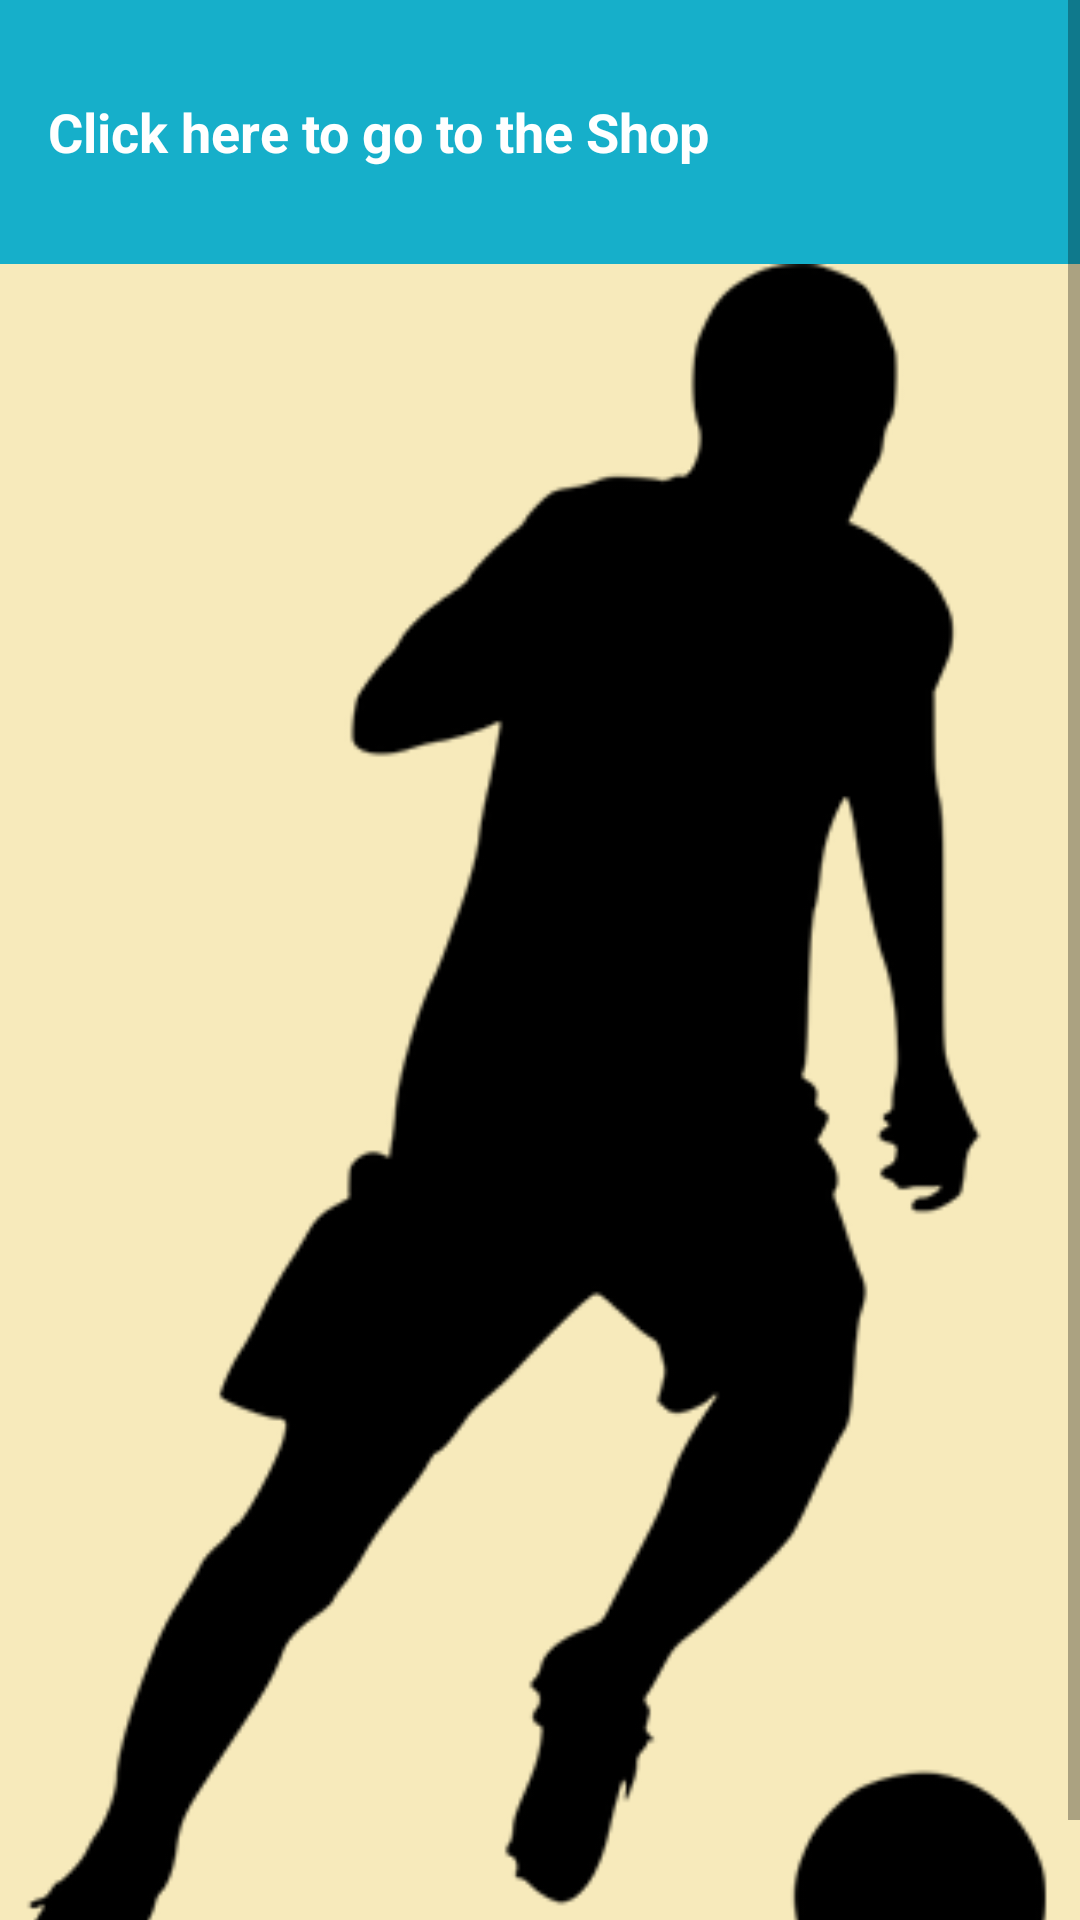

Android layout source for this screen:
<!-- AndroidManifest.xml: application theme AppTheme -->
<!-- res/layout/activity_second_login.xml -->
<?xml version="1.0" encoding="utf-8"?>
<ScrollView xmlns:android="http://schemas.android.com/apk/res/android"
    xmlns:tools="http://schemas.android.com/tools"
    android:layout_width="fill_parent"
    android:layout_height="fill_parent"
    android:background="@color/tan_background">
    <RelativeLayout
        xmlns:android="http://schemas.android.com/apk/res/android"
        xmlns:tools="http://schemas.android.com/tools"
        android:layout_width="match_parent"
        android:layout_height="match_parent"
        android:background="@color/tan_background"
        android:orientation="vertical"
        tools:context="com.ukteams.ecommerce.SecondLoginActivity">


        <TextView
            android:id="@+id/shop_entrance"
            style="@style/CategoryStyle"
            android:background="@color/background_main_app"
            android:text="@string/shop_entrance" />

        <requestFocus />


        <ImageView
            android:id="@+id/logo"
            android:layout_width="match_parent"
            android:layout_height="wrap_content"
            android:layout_alignParentLeft="true"
            android:layout_alignParentStart="true"
            android:layout_below="@+id/shop_entrance"
            android:adjustViewBounds="true"
            android:cropToPadding="true"
            android:scaleType="centerCrop"
            android:src="@drawable/player" />
    </RelativeLayout>
</ScrollView>
<!-- resources referenced by this layout -->
<resources>
  <color name="background_main_app">#16AFCA</color>
  <color name="tan_background">#f7eabb</color>
  <!-- drawable player: png bitmap (drawable, 26631 bytes) -->
  <string name="shop_entrance">Click here to go to the Shop </string>
  <style name="CategoryStyle">
          <item name="android:layout_width">match_parent</item>
          <item name="android:layout_height">@dimen/list_item_height</item>
          <item name="android:gravity">center_vertical</item>
          <item name="android:padding">16dp</item>
          <item name="android:textColor">@android:color/white</item>
          <item name="android:textStyle">bold</item>
          <item name="android:textAppearance">?android:textAppearanceMedium</item>
      </style>
  <style name="AppTheme" parent="Theme.AppCompat.Light.NoActionBar">
          
          <item name="colorPrimary">@color/colorPrimary</item>
          <item name="colorPrimaryDark">@color/colorPrimaryDark</item>
          <item name="colorAccent">@color/colorAccent</item>
      </style>
  <dimen name="list_item_height">88dp</dimen>
  <color name="colorPrimary">#0CAA9D</color>
  <color name="colorPrimaryDark">#16AFCA</color>
  <color name="colorAccent">#03DAC5</color>
</resources>
